The GitHub repository kuraryu405/ai-bread contains a labelled image folder "data" with 6 categories: baguette, bread, campagne, danish, roll, twist. Examples follow, each with its label.

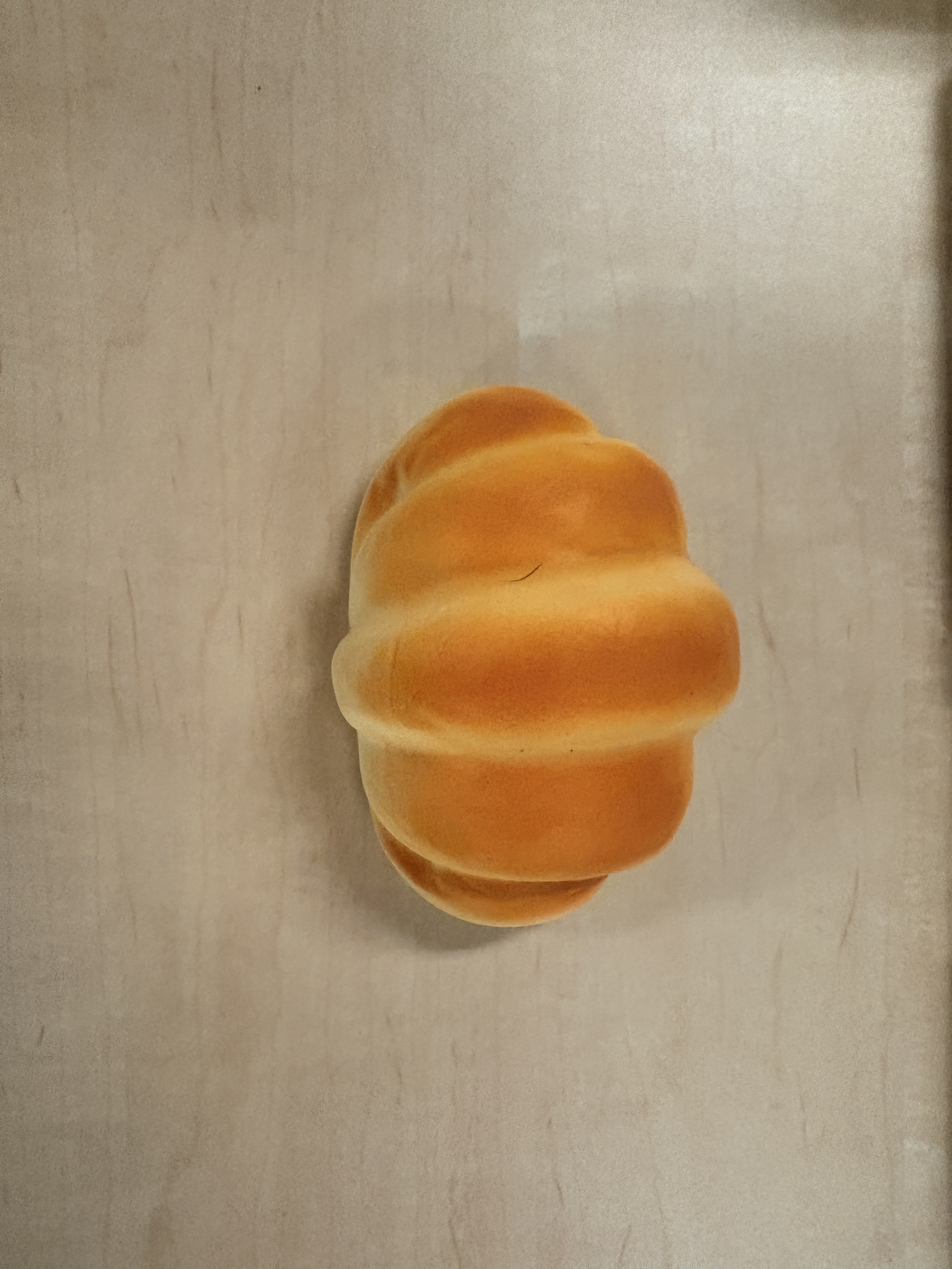
Label: roll

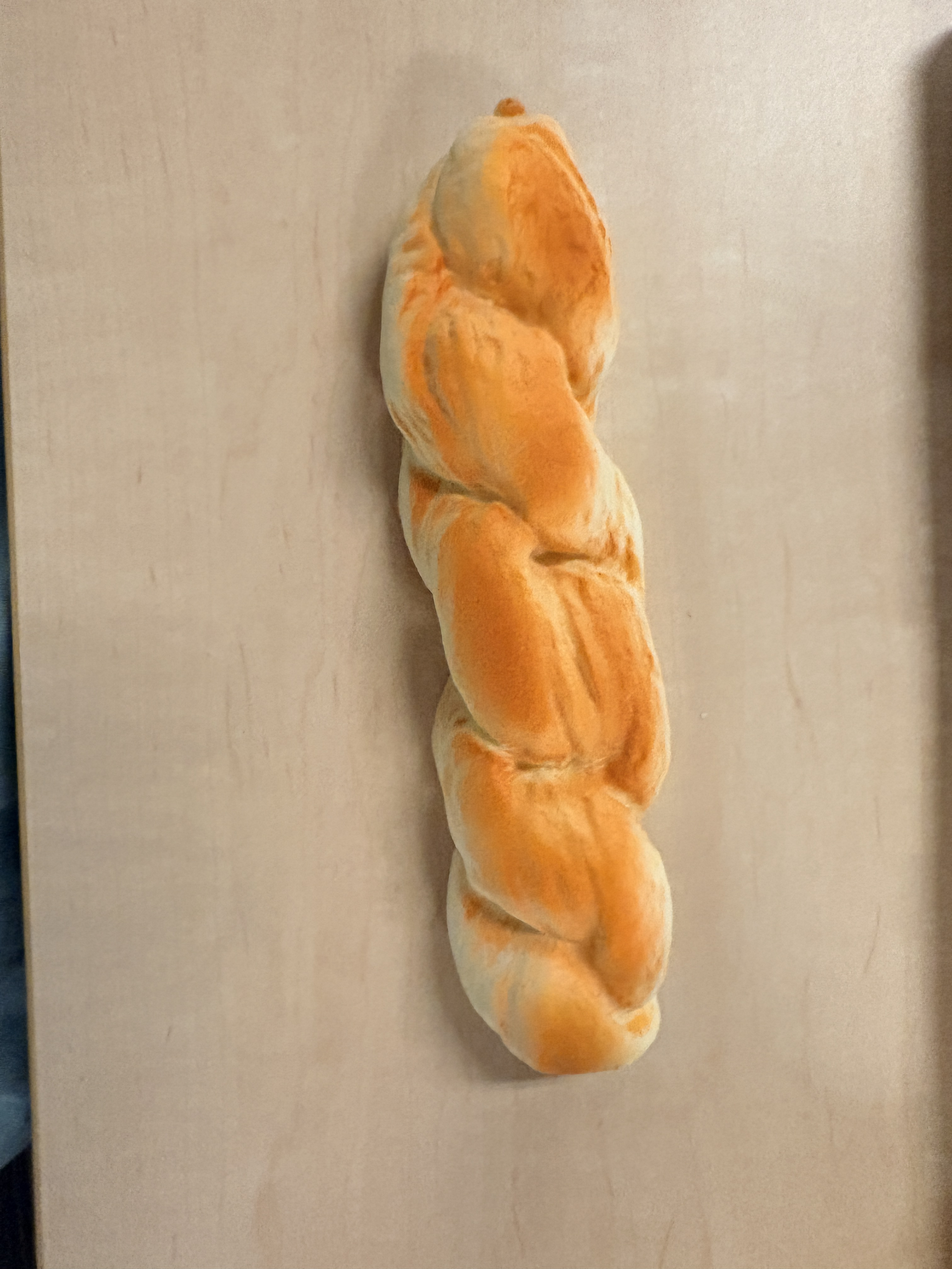
Label: twist

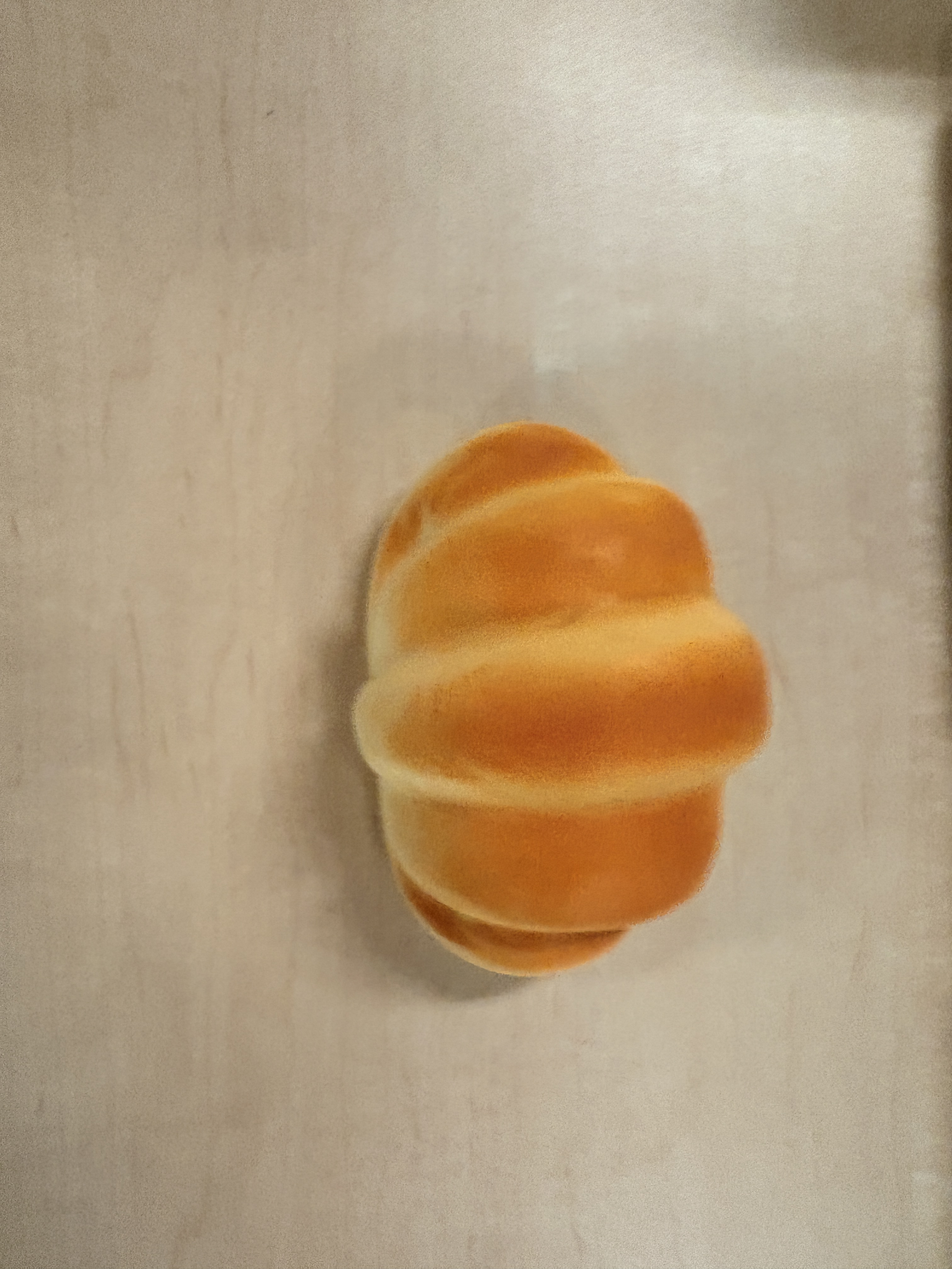
Label: roll

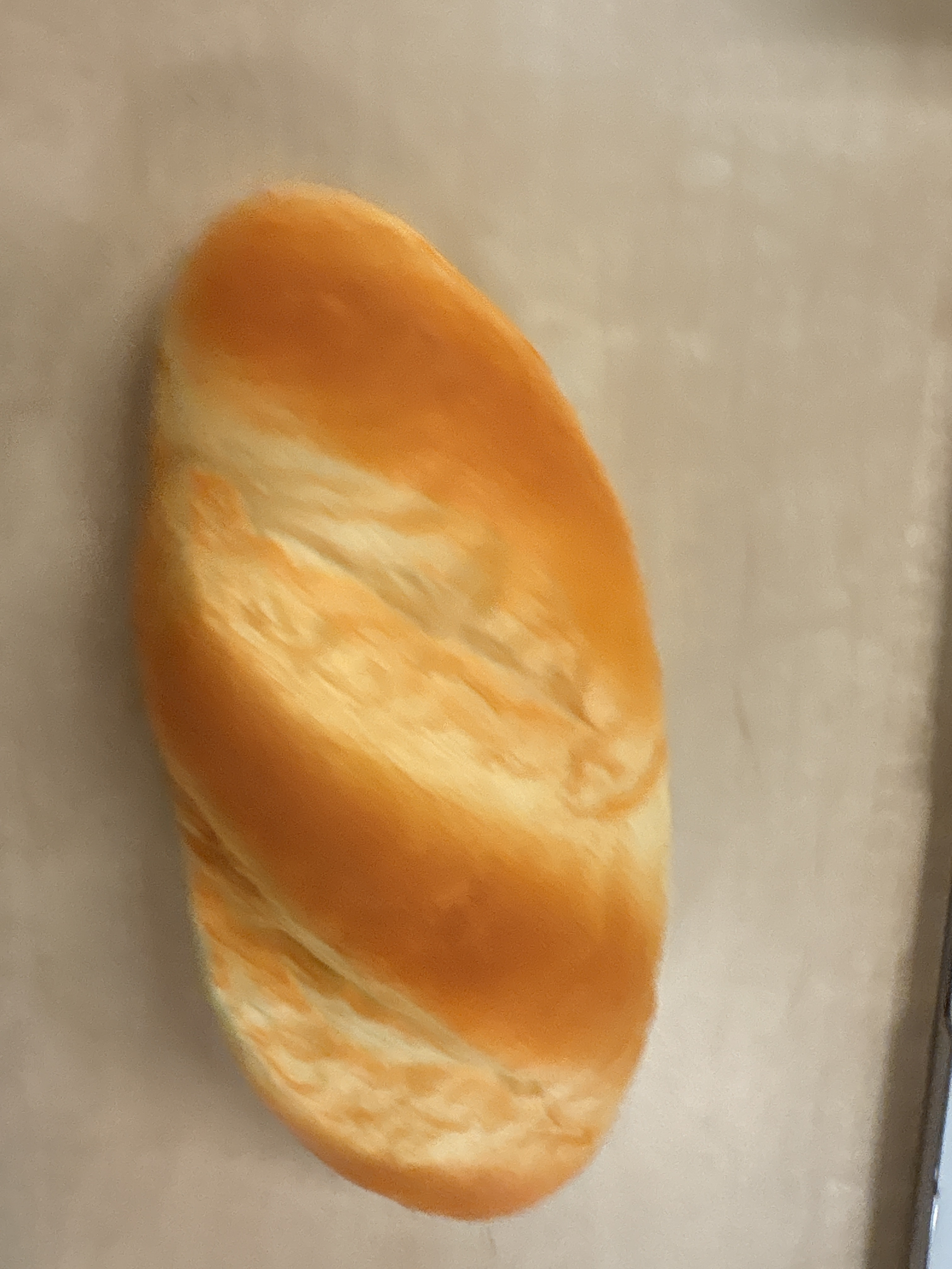
Label: baguette

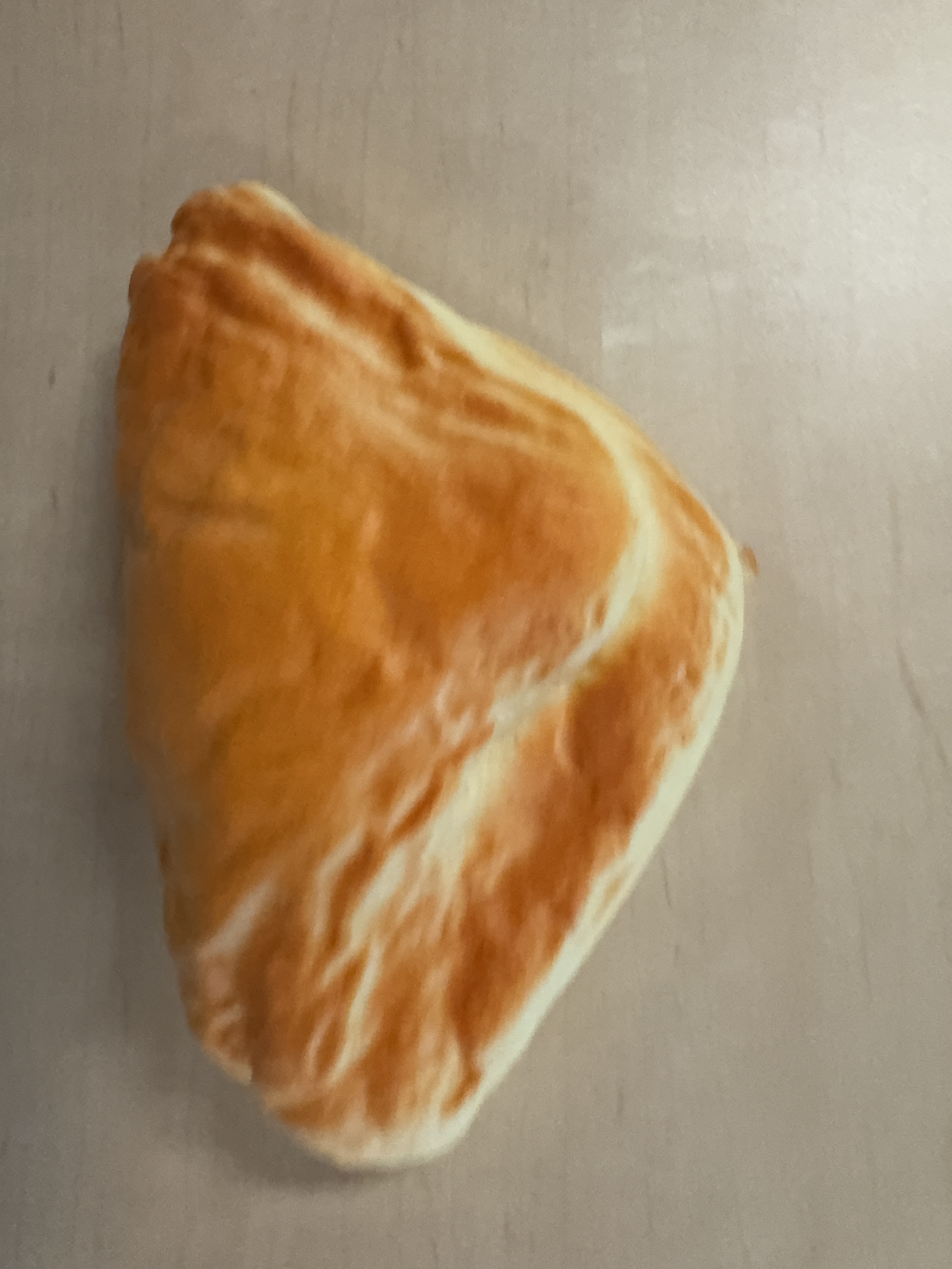
Label: danish

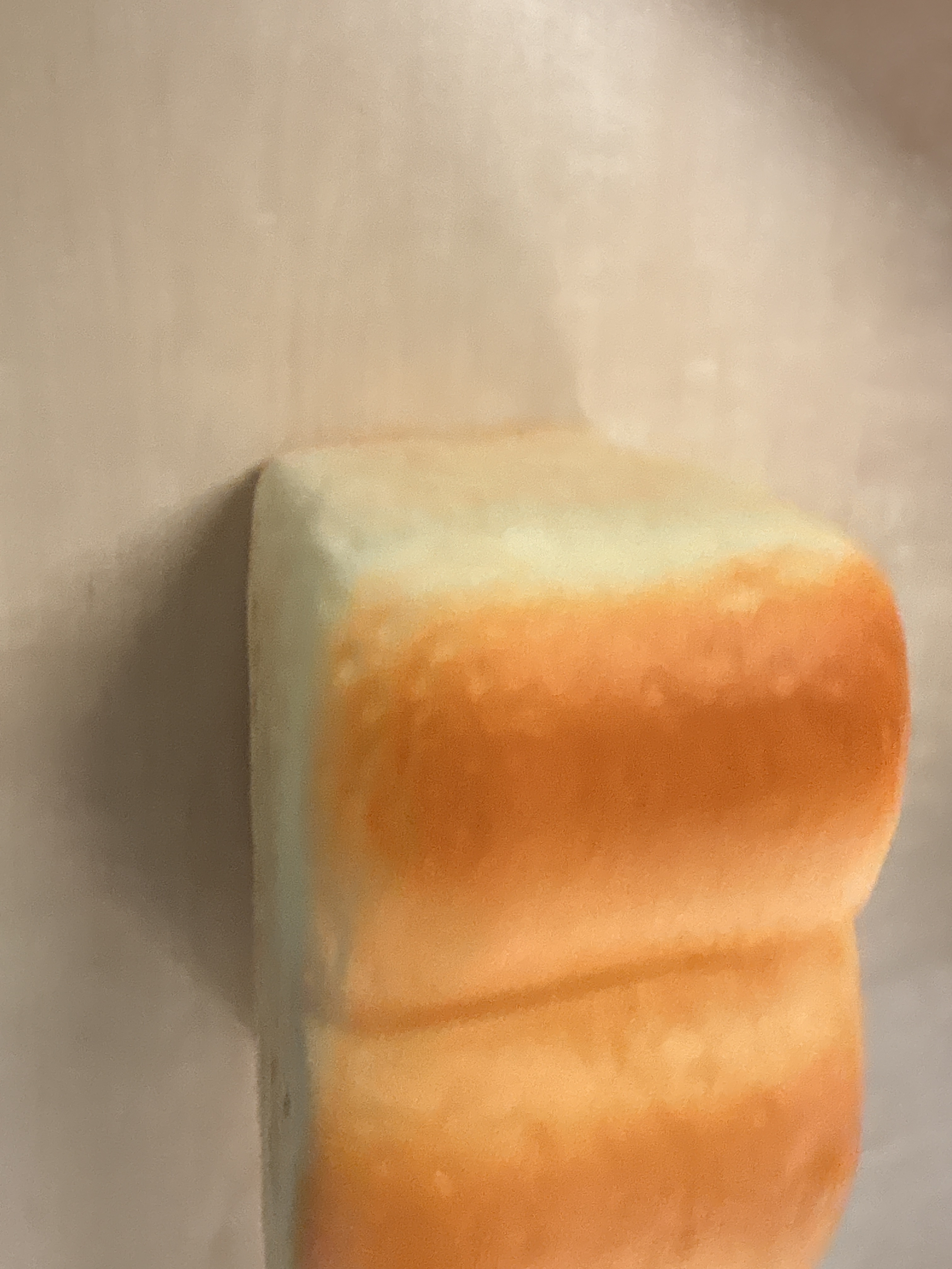
Label: bread
